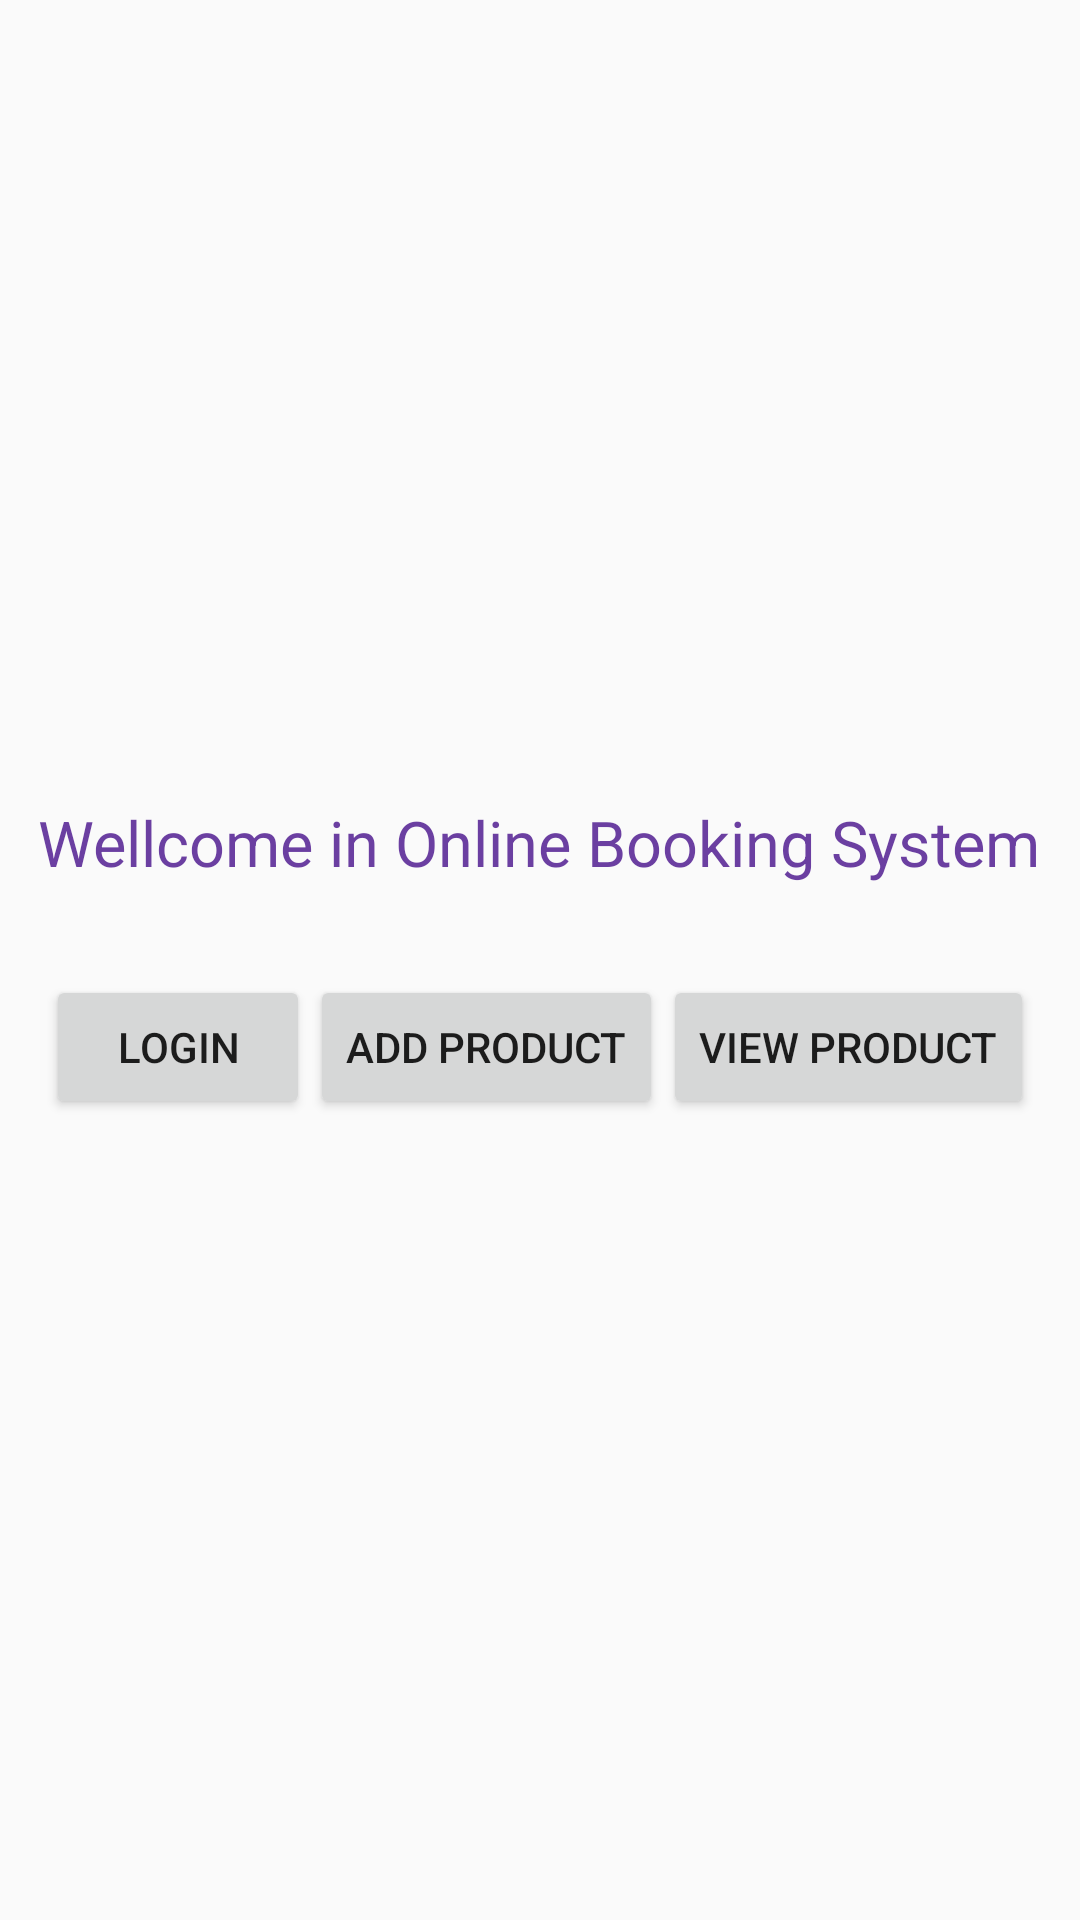

The Android layout XML behind this screen, and the referenced resources:
<!-- AndroidManifest.xml: activity theme MainAct -->
<!-- res/layout/activity_main.xml -->
<?xml version="1.0" encoding="utf-8"?>
<LinearLayout xmlns:android="http://schemas.android.com/apk/res/android"
    xmlns:app="http://schemas.android.com/apk/res-auto"
    xmlns:tools="http://schemas.android.com/tools"
    android:layout_width="match_parent"
    android:gravity="center"
    android:orientation="vertical"
    android:layout_height="match_parent"
    tools:context=".MainActivity">

    <TextView
        android:layout_width="wrap_content"
        android:layout_height="wrap_content"

        android:textSize="21dp"

        android:textColor="@color/select_color"
        android:text="Wellcome in Online Booking System"
        app:layout_constraintBottom_toBottomOf="parent"
        app:layout_constraintLeft_toLeftOf="parent"
        app:layout_constraintRight_toRightOf="parent"
        app:layout_constraintTop_toTopOf="parent" />
<LinearLayout
    android:layout_width="wrap_content"
    android:layout_marginTop="30dp"
    android:layout_height="wrap_content">
    <Button
        android:id="@+id/button"
        android:layout_width="wrap_content"
        android:layout_height="wrap_content"
        android:onClick="addbtn"
        android:text="Login" />

    <Button
        android:id="@+id/button2"
        android:onClick="vie_pr"
        android:layout_width="wrap_content"
        android:layout_height="wrap_content"
        android:text="Add Product" />

    <Button
        android:id="@+id/view_pr"
        android:layout_width="wrap_content"
        android:layout_height="wrap_content"
        android:onClick="view_product"
        android:text="View Product" />


</LinearLayout>

</LinearLayout>
<!-- resources referenced by this layout -->
<resources>
  <color name="select_color">#6b3fa1</color>
  <style name="MainAct" parent="Theme.AppCompat.Light.NoActionBar">
          <item name="colorPrimary">@color/colorPrimary</item>
          <item name="colorPrimaryDark">@color/colorPrimaryDark</item>
          <item name="colorAccent">@color/colorAccent</item>
      </style>
  <color name="colorPrimary">#1de9b6</color>
  <color name="colorPrimaryDark">#1bd1a3</color>
  <color name="colorAccent">#1dc5e9</color>
</resources>
